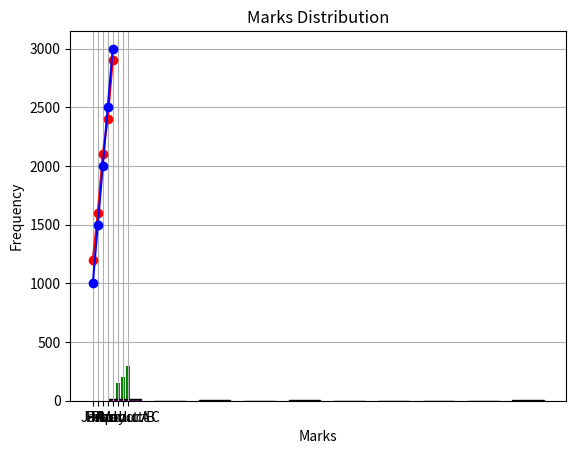

The matplotlib source for this figure:
import re
import matplotlib.pyplot as plt 

sentence = "My Contact number is 12345-67890 and my email is xyz@gmail.com"
numberPattern = r"\d{5}-\d{5}"
numMatch = re.search(numberPattern, sentence)
print("Contact Number:", numMatch.group(0))
if numMatch:
    print('Contact number found:', numMatch.group())

month = ['Jan', 'Feb', 'Mar', 'Apr', 'May']
savings = [1000, 1500, 2000, 2500, 3000]
savings2 = [1200, 1600, 2100, 2400, 2900]

plt.plot(month, savings2, marker="o", color='red', label='Savings 2')
plt.plot(month, savings, marker="o", color="blue", label='Savings 1')
plt.xlabel('Months')
plt.ylabel('Savings')   
plt.title('Monthly Savings Comparison')
plt.grid()
plt.show()

products = ['Product A', 'Product B', 'Product C']
sales = [150, 200, 300]
plt.bar(products, sales, color='green')
plt.show()

marks = [85, 90, 78, 92, 88, 2 ,72, 24,24,2 ,42,4,24,2,42,4,24,2,42,4,2,42,4,2,42,4,2,42,4,2,42,4]
plt.hist(marks, bins=10, color='purple', edgecolor='black', rwidth=0.7)
plt.xlabel('Marks')
plt.ylabel('Frequency')
plt.title('Marks Distribution')
plt.show()